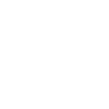
t = 0.00 s
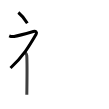
t = 2.75 s
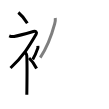
t = 5.50 s
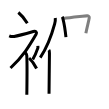
t = 8.50 s
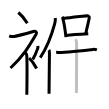
t = 11.25 s
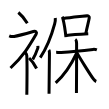
t = 14.00 s

The animated SVG that drew these frames (rendered in a browser with its animation timeline set to each time). Animation: 14 SMIL elements (animate=14); one cycle of 14.00 s.

<svg width="109px" height="109px" viewBox="0 0 px 109px" xmlns="http://www.w3.org/2000/svg" xmlns:xlink="http://www.w3.org/1999/xlink" xml:space="preserve" version="1.1"  baseProfile="full">
<path d="M18.33,12.5c3.07,2.53,6.37,6.32,9,10.75" style="fill:none;stroke:black;stroke-width:3;opacity:0">
  <animate attributeType="CSS" attributeName="opacity" from="0" to="1" begin="0s" dur="1s" repeatCount="Indefinite" fill="freeze" />
</path>
<path d="M9.2,35.86c0.94,0.39,3.37,0.89,4.96,0.61c4.09-0.72,16.87-4.33,19.19-4.99c2.33-0.66,3.97,0.76,2.76,2.85C29,46.5,23.08,56.41,10.5,68" style="fill:none;stroke:black;stroke-width:3;opacity:0">
  <animate attributeType="CSS" attributeName="opacity" from="0" to="1" begin="1s" dur="1s" repeatCount="Indefinite" fill="freeze" />
</path>
<path d="M25,52.11c0.12,0.29,1.65,1.53,1.77,3.39c0.57,8.93,0.06,36.2,0.06,39.25" style="fill:none;stroke:black;stroke-width:3;opacity:0">
  <animate attributeType="CSS" attributeName="opacity" from="0" to="1" begin="2s" dur="1s" repeatCount="Indefinite" fill="freeze" />
</path>
<path d="M37.82,45.89c0.14,1.12,0.28,1.42,0,2.23c-0.84,2.45-3.44,8.48-5.12,11.38" style="fill:none;stroke:black;stroke-width:3;opacity:0">
  <animate attributeType="CSS" attributeName="opacity" from="0" to="1" begin="3s" dur="1s" repeatCount="Indefinite" fill="freeze" />
</path>
<path d="M29.08,58c2.56,2.47,5.3,6.17,7.5,10.5" style="fill:none;stroke:black;stroke-width:3;opacity:0">
  <animate attributeType="CSS" attributeName="opacity" from="0" to="1" begin="4s" dur="1s" repeatCount="Indefinite" fill="freeze" />
</path>
<path d="M55.29,18c0.18,1.87-0.18,4.25-0.63,5.92c-2.81,10.44-5.89,21.19-14.4,33.62" style="fill:none;stroke:black;stroke-width:3;opacity:0">
  <animate attributeType="CSS" attributeName="opacity" from="0" to="1" begin="5s" dur="1s" repeatCount="Indefinite" fill="freeze" />
</path>
<path d="M48.87,50c0.46,0.61,0.58,1.97,0.58,3.23c0,7.02-0.42,32.77-0.42,40.52" style="fill:none;stroke:black;stroke-width:3;opacity:0">
  <animate attributeType="CSS" attributeName="opacity" from="0" to="1" begin="6s" dur="1s" repeatCount="Indefinite" fill="freeze" />
</path>
<path d="M62.09,16.88c0.28,0.37,0.56,0.68,0.68,1.15c0.96,3.68,2.52,12.58,3.17,19.19" style="fill:none;stroke:black;stroke-width:3;opacity:0">
  <animate attributeType="CSS" attributeName="opacity" from="0" to="1" begin="7s" dur="1s" repeatCount="Indefinite" fill="freeze" />
</path>
<path d="M63.47,18.58c7.28-1.13,20.36-2.34,23.59-2.83c1.18-0.18,2.39,1.05,2.22,2.09c-0.7,4.3-2.37,9.51-3.4,15.46" style="fill:none;stroke:black;stroke-width:3;opacity:0">
  <animate attributeType="CSS" attributeName="opacity" from="0" to="1" begin="8s" dur="1s" repeatCount="Indefinite" fill="freeze" />
</path>
<path d="M66.07,35.59c3.79-0.55,13.68-1.34,22.19-1.76" style="fill:none;stroke:black;stroke-width:3;opacity:0">
  <animate attributeType="CSS" attributeName="opacity" from="0" to="1" begin="9s" dur="1s" repeatCount="Indefinite" fill="freeze" />
</path>
<path d="M56.15,52.33c1.31,0,3.29,0.41,5.04,0.26c7.95-0.69,19.83-1.85,31.89-3.17c1.75-0.19,2.66,0.08,3.79,0.5" style="fill:none;stroke:black;stroke-width:3;opacity:0">
  <animate attributeType="CSS" attributeName="opacity" from="0" to="1" begin="10s" dur="1s" repeatCount="Indefinite" fill="freeze" />
</path>
<path d="M75.24,39.52c0.76,0.46,1.36,2.99,1.36,3.95c0,6.5,0,43.72-0.15,49.53" style="fill:none;stroke:black;stroke-width:3;opacity:0">
  <animate attributeType="CSS" attributeName="opacity" from="0" to="1" begin="11s" dur="1s" repeatCount="Indefinite" fill="freeze" />
</path>
<path d="M76.37,53.57C71.75,63.5,64,75.25,55.69,82.87" style="fill:none;stroke:black;stroke-width:3;opacity:0">
  <animate attributeType="CSS" attributeName="opacity" from="0" to="1" begin="12s" dur="1s" repeatCount="Indefinite" fill="freeze" />
</path>
<path d="M77.03,52.88c2.37,4.58,13.76,22.5,16.53,26.36c0.94,1.31,1.75,1.87,2.69,2.24" style="fill:none;stroke:black;stroke-width:3;opacity:0">
  <animate attributeType="CSS" attributeName="opacity" from="0" to="1" begin="13s" dur="1s" repeatCount="Indefinite" fill="freeze" />
</path>
</svg>
